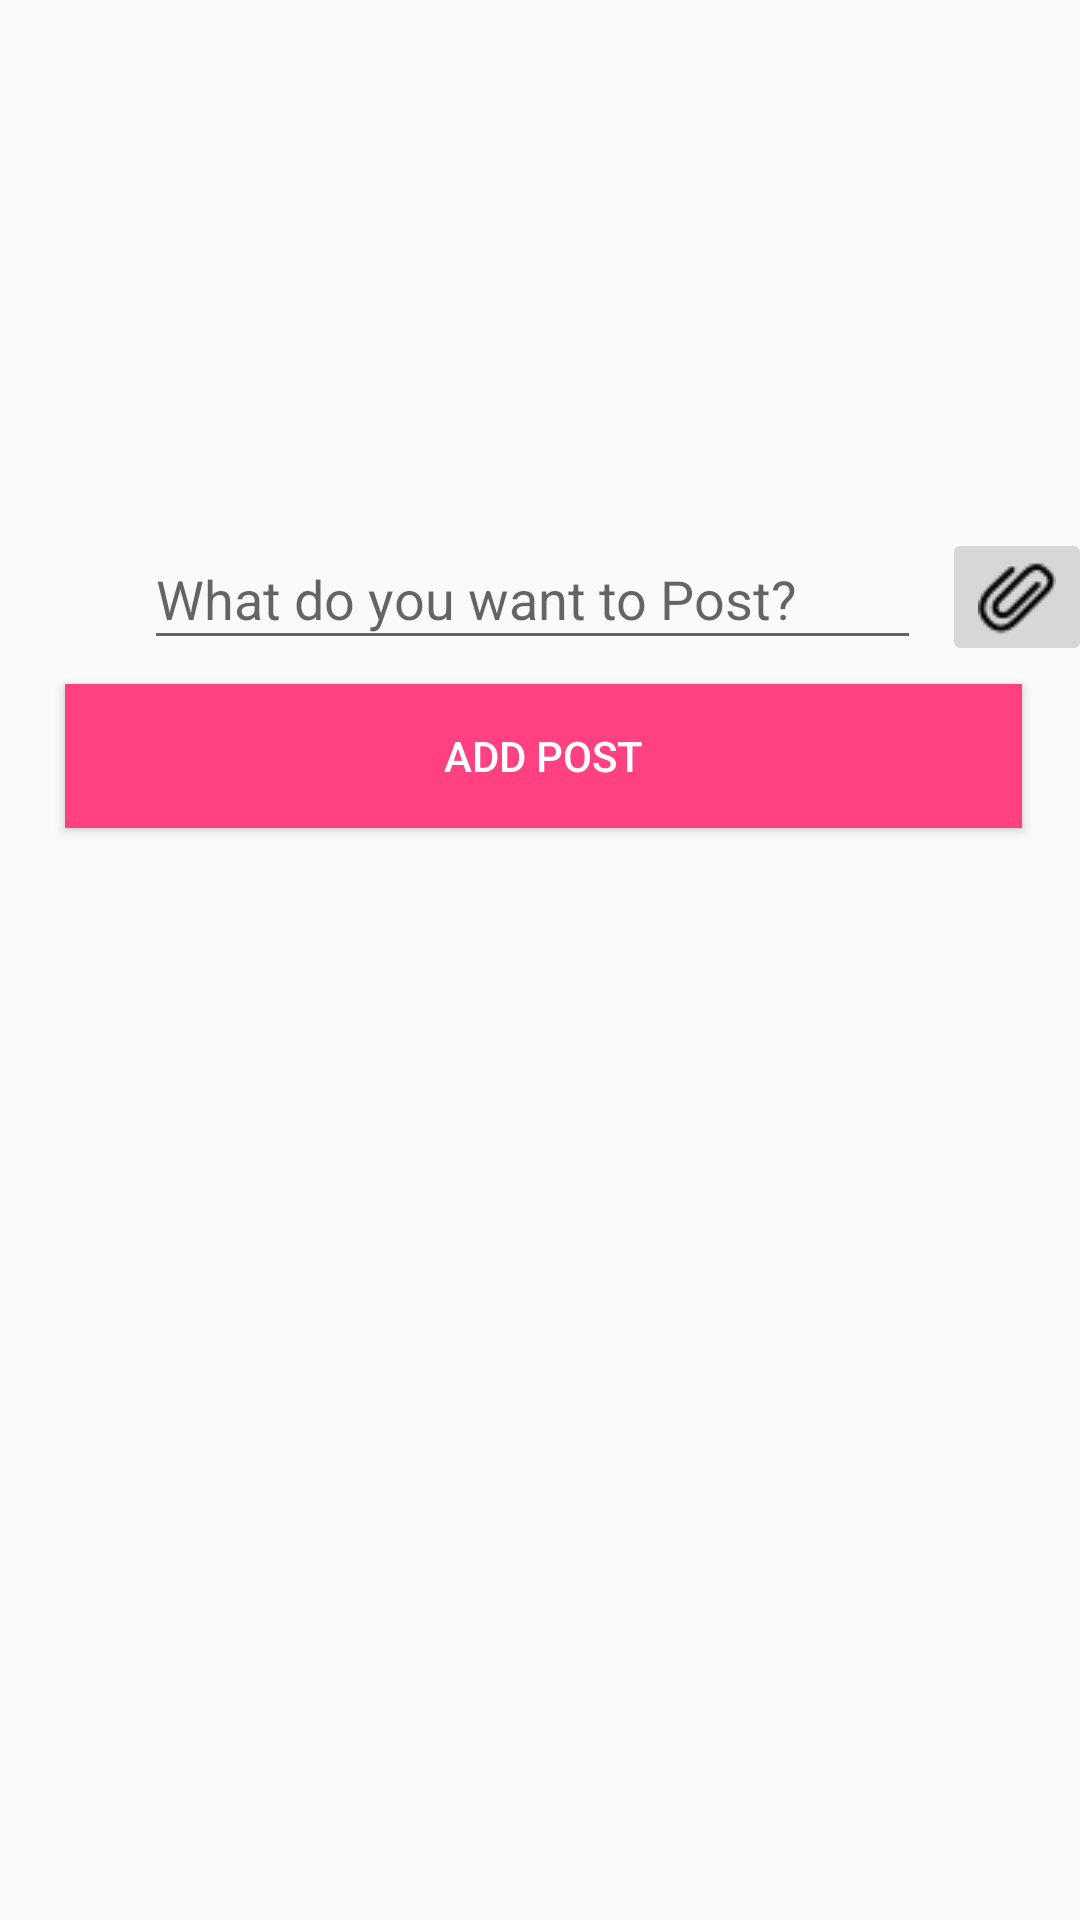

Android layout source for this screen:
<!-- AndroidManifest.xml: application theme AppTheme -->
<!-- res/layout/activity_add_post.xml -->
<?xml version="1.0" encoding="utf-8"?>
<android.support.constraint.ConstraintLayout xmlns:android="http://schemas.android.com/apk/res/android"
    xmlns:app="http://schemas.android.com/apk/res-auto"
    xmlns:tools="http://schemas.android.com/tools"
    android:layout_width="match_parent"
    android:layout_height="match_parent"
    tools:context=".AddPostActivity">

    <Button
        android:id="@+id/addPostBtn"
        android:layout_width="319dp"
        android:layout_height="wrap_content"
        android:layout_marginTop="8dp"
        android:layout_marginBottom="8dp"
        android:background="@color/colorAccent"
        android:text="@string/add_post_btn_txt"
        android:textColor="@android:color/white"
        app:layout_constraintEnd_toEndOf="parent"
        app:layout_constraintHorizontal_bias="0.532"
        app:layout_constraintStart_toStartOf="parent"
        app:layout_constraintTop_toBottomOf="@+id/postEditText" />

    <EditText
        android:id="@+id/postEditText"
        android:layout_width="259dp"
        android:layout_height="44dp"
        android:layout_marginStart="48dp"
        android:layout_marginLeft="48dp"
        android:layout_marginTop="176dp"
        android:ems="10"
        android:hint="@string/add_post_placeholder"
        android:inputType="textMultiLine"
        app:layout_constraintStart_toStartOf="parent"
        app:layout_constraintTop_toTopOf="parent" />

    <ImageButton
        android:id="@+id/choose_btn"
        android:layout_width="wrap_content"
        android:layout_height="wrap_content"
        android:layout_marginStart="8dp"
        android:layout_marginLeft="8dp"
        android:layout_marginTop="176dp"
        android:layout_marginEnd="8dp"
        android:layout_marginRight="8dp"
        app:layout_constraintEnd_toEndOf="parent"
        app:layout_constraintHorizontal_bias="0.078"
        app:layout_constraintStart_toEndOf="@+id/postEditText"
        app:layout_constraintTop_toTopOf="parent"
        app:srcCompat="@drawable/attach_icon" />

    <ImageView
        android:id="@+id/attachment_img_view"
        android:layout_width="100dp"
        android:layout_height="100dp"
        android:layout_below="@id/addPostBtn"
        android:layout_marginStart="48dp"
        android:layout_marginLeft="48dp"
        android:layout_marginTop="8dp"
        android:src="@android:drawable/ic_menu_report_image"
        android:visibility="gone"
        app:layout_constraintStart_toStartOf="parent"
        app:layout_constraintTop_toBottomOf="@+id/addPostBtn"
        app:srcCompat="@drawable/baseline_photo_library_black_24dp" />

    
        
        
        
        
        
        
        
        
        
        
        

    
        
        
        
        
        
        
        
        
        
        
        
        

    <android.support.constraint.Group
        android:id="@+id/group"
        android:layout_width="wrap_content"
        android:layout_height="wrap_content" />

</android.support.constraint.ConstraintLayout>
<!-- resources referenced by this layout -->
<resources>
  <color name="colorAccent">#FF4081</color>
  <!-- drawable attach_icon: png bitmap (drawable, 646 bytes) -->
  <string name="add_post_btn_txt">Add Post</string>
  <string name="add_post_placeholder">What do you want to Post?</string>
  <style name="AppTheme" parent="Theme.AppCompat.Light.DarkActionBar">
          
          <item name="colorPrimary">@color/colorPrimary</item>
          <item name="colorPrimaryDark">@color/colorPrimaryDark</item>
          <item name="colorAccent">@color/colorAccent</item>
      </style>
  <color name="colorPrimary">#3F51B5</color>
  <color name="colorPrimaryDark">#303F9F</color>
</resources>
